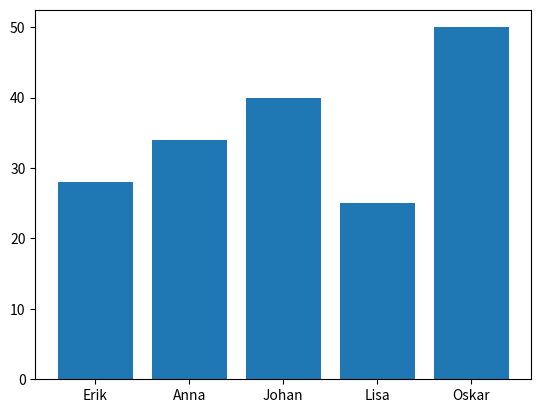

This figure's Python source: (Note: this script raises an exception after producing the figure.)
import pandas as pd
import sys
import matplotlib.pyplot as plt
from pathlib import Path

print("\n\n")
print(f"{sys.version =}")

data = {
    "Name": ["Erik", "Anna", "Johan", "Lisa", "Oskar"],
    "Age": [28, 34, 40, 25, 50],
    "City": ["Stockholm", "Göteborg", "Malmö", "Uppsala", "Lund"],
    "Salary": [45000, 32000, 20000, 25000, 30000] 
}

df = pd.DataFrame(data)

fig, ax = plt.subplots(1)
ax.bar(x= df["Name"], height = df["Age"])
fig.savefig(Path(__file__).parent / "ages.png")
fig.tight_layout()
